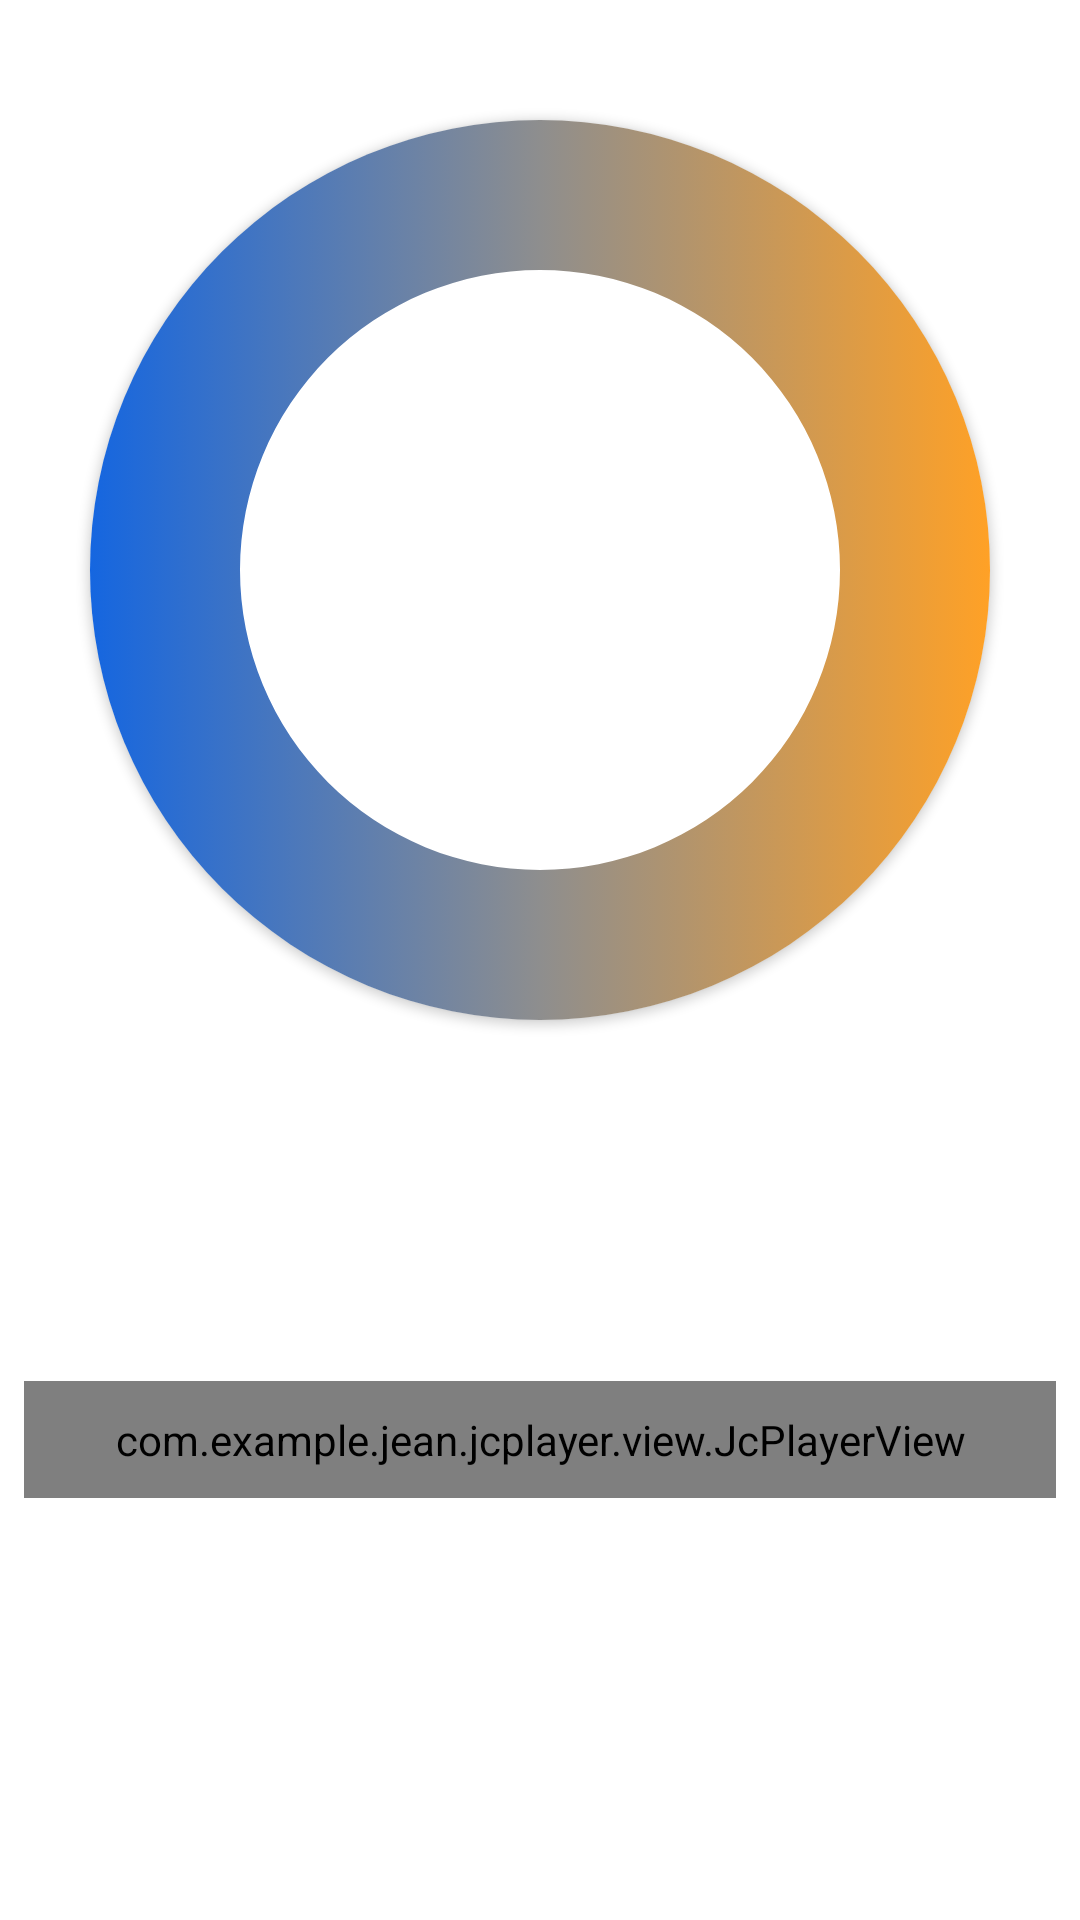

Layout XML and referenced resources for this Android screen:
<!-- AndroidManifest.xml: application theme Theme.Rewind -->
<!-- res/layout/activity_player.xml -->
<?xml version="1.0" encoding="utf-8"?>
<androidx.constraintlayout.widget.ConstraintLayout xmlns:android="http://schemas.android.com/apk/res/android"
    xmlns:app="http://schemas.android.com/apk/res-auto"
    xmlns:tools="http://schemas.android.com/tools"
    android:layout_width="match_parent"
    android:layout_height="match_parent"
    android:layout_marginHorizontal="8dp"
    android:layout_marginVertical="10dp"
    android:layout_marginStart="8dp"
    android:layout_marginTop="10dp"
    android:layout_marginBottom="10dp"
    android:foregroundTint="@color/accentTexe"
    android:padding="8dp"
    app:flow_firstHorizontalStyle="packed"
    app:layout_constraintBottom_toBottomOf="parent"
    app:layout_constraintEnd_toEndOf="parent"
    app:layout_constraintStart_toStartOf="parent"
    app:layout_constraintTop_toTopOf="parent">


    <androidx.cardview.widget.CardView
        android:id="@+id/cardView2"
        android:layout_width="300dp"
        android:layout_height="300dp"
        android:layout_above="@+id/jcplayer"
        android:layout_alignParentEnd="true"
        android:layout_marginStart="8dp"
        android:layout_marginTop="32dp"
        android:layout_marginEnd="8dp"
        android:background="@drawable/gradient_circle"
        app:cardCornerRadius="150dp"
        app:layout_constraintEnd_toEndOf="parent"
        app:layout_constraintStart_toStartOf="parent"
        app:layout_constraintTop_toTopOf="parent">

        <ImageView
            android:id="@+id/player_image"
            android:layout_width="300dp"
            android:layout_height="300dp"
            android:background="@drawable/gradient_circle"
            android:scaleType="centerCrop"
            android:src="@drawable/headphone" />
    </androidx.cardview.widget.CardView>

    <com.example.jean.jcplayer.view.JcPlayerView
        android:id="@+id/jcplayer"
        android:layout_width="0dp"
        android:layout_height="wrap_content"
        android:layout_marginTop="16dp"
        android:padding="10dp"
        app:layout_constraintBottom_toBottomOf="parent"
        app:layout_constraintEnd_toEndOf="parent"
        app:layout_constraintHorizontal_bias="0.0"
        app:layout_constraintStart_toStartOf="parent"
        app:layout_constraintTop_toBottomOf="@id/cardView2"
        app:layout_constraintVertical_bias="0.44"
        app:next_icon="@drawable/ic_next"
        app:next_icon_color="@color/accent"
        app:pause_icon="@drawable/ic_pause"
        app:pause_icon_color="@color/accent"
        app:play_icon="@drawable/ic_play"
        app:play_icon_color="@color/accent"
        app:previous_icon="@drawable/ic_previous"
        app:previous_icon_color="@color/accent"
        app:progress_color="@color/accent"
        app:random_icon_color="@color/accent"
        app:repeat_icon="@drawable/ic_repeate"
        app:repeat_icon_color="@color/accent"
        app:seek_bar_color="@color/accentTexe"
        app:text_audio_current_duration_color="@color/primaryText"
        app:text_audio_duration_color="@color/primaryText"
        app:text_audio_title_color="@color/secondaryTexe" />



</androidx.constraintlayout.widget.ConstraintLayout>
<!-- resources referenced by this layout -->
<resources>
  <color name="accent">#ffa126</color>
  <color name="accentTexe">#239c1f</color>
  <color name="primaryText">#1566e0</color>
  <color name="secondaryTexe">#8e8e8e</color>
  <!-- drawable gradient_circle (drawable) -->
  <?xml version="1.0" encoding="utf-8"?>
  <selector xmlns:android="http://schemas.android.com/apk/res/android">
      <item>
          <shape android:innerRadius="100dp" android:shape="ring" android:thickness="70dp" android:useLevel="false">
              <gradient android:angle="180" android:centerColor="@color/secondaryTexe" android:endColor="@color/primaryText" android:startColor="@color/accent">
  
              </gradient>
              <size android:width="400dp" android:height="400dp"></size>
          </shape>
      </item>
  </selector>
  <!-- drawable ic_next (drawable) -->
  <vector xmlns:android="http://schemas.android.com/apk/res/android"
      android:width="24dp"
      android:height="24dp"
      android:viewportWidth="24"
      android:viewportHeight="24">
      <path
          android:fillColor="#00000000"
          android:pathData="M12,12m-10,0a10,10 0,1 1,20 0a10,10 0,1 1,-20 0"
          android:strokeWidth="2"
          android:strokeColor="#FFA126"
          android:strokeLineCap="round"
          android:strokeLineJoin="round" />
      <path
          android:fillColor="#00000000"
          android:pathData="M12,16l4,-4l-4,-4"
          android:strokeWidth="2"
          android:strokeColor="#FFA126"
          android:strokeLineCap="round"
          android:strokeLineJoin="round" />
      <path
          android:fillColor="#00000000"
          android:pathData="M8,12L16,12"
          android:strokeWidth="2"
          android:strokeColor="#FFA126"
          android:strokeLineCap="round"
          android:strokeLineJoin="round" />
  </vector>
  <!-- drawable ic_pause (drawable) -->
  <vector xmlns:android="http://schemas.android.com/apk/res/android"
      android:width="24dp"
      android:height="24dp"
      android:tint="#FFA126"
      android:viewportWidth="24"
      android:viewportHeight="24">
      <path
          android:fillColor="@android:color/white"
          android:pathData="M9,16h2L11,8L9,8v8zM12,2C6.48,2 2,6.48 2,12s4.48,10 10,10 10,-4.48 10,-10S17.52,2 12,2zM12,20c-4.41,0 -8,-3.59 -8,-8s3.59,-8 8,-8 8,3.59 8,8 -3.59,8 -8,8zM13,16h2L15,8h-2v8z" />
  </vector>
  <!-- drawable ic_play (drawable) -->
  <vector xmlns:android="http://schemas.android.com/apk/res/android"
      android:width="24dp"
      android:height="24dp"
      android:tint="#FFA126"
      android:viewportWidth="24"
      android:viewportHeight="24">
      <path
          android:fillColor="@android:color/white"
          android:pathData="M10,16.5l6,-4.5 -6,-4.5v9zM12,2C6.48,2 2,6.48 2,12s4.48,10 10,10 10,-4.48 10,-10S17.52,2 12,2zM12,20c-4.41,0 -8,-3.59 -8,-8s3.59,-8 8,-8 8,3.59 8,8 -3.59,8 -8,8z" />
  </vector>
  <style name="Theme.Rewind" parent="Theme.MaterialComponents.DayNight.NoActionBar">
          
          <item name="colorPrimary">@color/primaryText</item>
          <item name="colorPrimaryVariant">@color/secondaryTexe</item>
          <item name="colorOnPrimary">@color/white</item>
          
          <item name="colorSecondary">@color/teal_200</item>
          <item name="colorSecondaryVariant">@color/teal_700</item>
          <item name="colorOnSecondary">@color/black</item>
          
          <item name="android:statusBarColor" tools:targetApi="l">?attr/colorPrimaryVariant</item>
          
          <item name="floatingActionButtonStyle">@style/fabsh</item>
      </style>
  <color name="white">#FFFFFFFF</color>
  <color name="teal_200">#FF03DAC5</color>
  <color name="teal_700">#FF018786</color>
  <color name="black">#FF000000</color>
  <style name="fabsh" parent="ShapeAppearance.MaterialComponents.SmallComponent">
          <item name="cornerSize">50%</item>
          <item name="cornerFamilyTopLeft">rounded</item>
          <item name="cornerFamilyTopRight">rounded</item>
          <item name="cornerFamilyBottomLeft">rounded</item>
          <item name="cornerFamilyBottomRight">cut</item>
      </style>
</resources>
